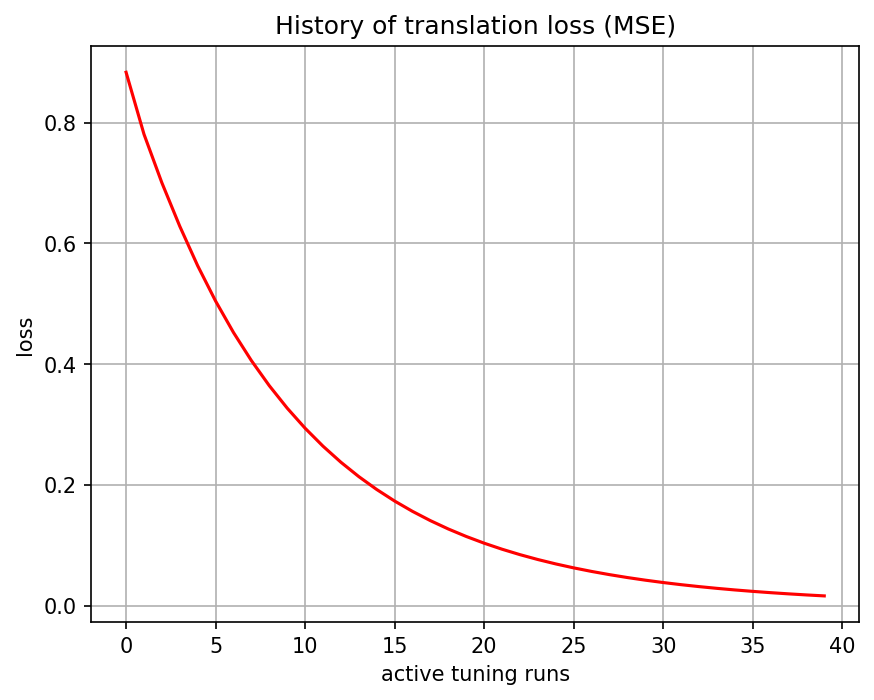

The table this chart was drawn from, first rows:
, 0
0, 0.8837
1, 0.7811
2, 0.7005
3, 0.6285
4, 0.563
5, 0.5046
6, 0.4524
7, 0.4059
8, 0.3643
9, 0.3271
10, 0.2938
11, 0.2641
12, 0.2375
13, 0.2136
14, 0.1923
15, 0.1732
16, 0.156
17, 0.1407
18, 0.1268
19, 0.1145
20, 0.1033
21, 0.09333
22, 0.08433
23, 0.07624
24, 0.06896
25, 0.06242
26, 0.05652
27, 0.05121
28, 0.04639
29, 0.04204
30, 0.03811
31, 0.03457
32, 0.03137
33, 0.02848
34, 0.02585
35, 0.02347
36, 0.02132
37, 0.01935
38, 0.01757
39, 0.01595
